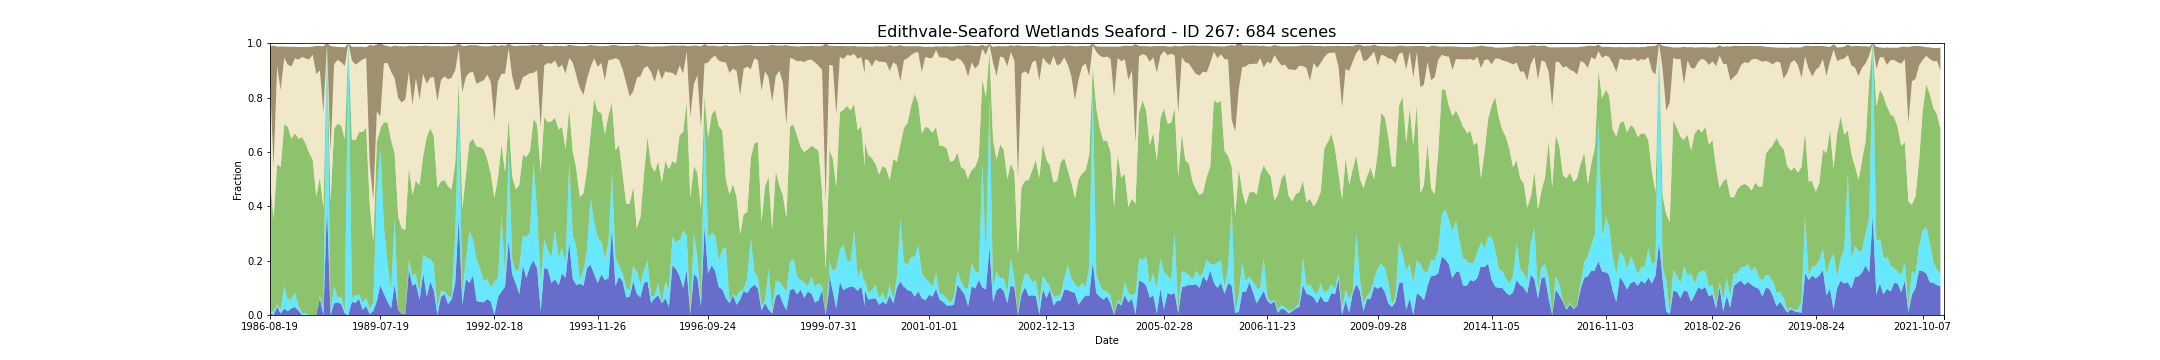

The table this chart was drawn from, first rows:
feature_id, water, wet, bs, pv, npv, pc_missing, date, s3_csv_path, display_time
267, 0.008065, 0.005376, 0.1217, 0.486, 0.3656, 0.0, 1986-08-19T23:31:06Z, s3://dea-public-data-dev/projects/WIT/Ra…, 1986-08-19
267, 0.0, 0.0117, 0.4496, 0.3431, 0.1869, 0.08065, 1987-05-27T23:27:59Z, s3://dea-public-data-dev/projects/WIT/Ra…, 1987-05-27
267, 0.0, 0.0117, 0.4496, 0.3431, 0.1869, 0.08065, 1987-05-27T23:27:36Z, s3://dea-public-data-dev/projects/WIT/Ra…, 1987-05-27
267, 0.02957, 0.008065, 0.07108, 0.5169, 0.3616, 0.0, 1987-09-16T23:30:44Z, s3://dea-public-data-dev/projects/WIT/Ra…, 1987-09-16
267, 0.02957, 0.008065, 0.07113, 0.5169, 0.3615, 0.0, 1987-09-16T23:30:21Z, s3://dea-public-data-dev/projects/WIT/Ra…, 1987-09-16
267, 0.005376, 0.01344, 0.1603, 0.5256, 0.2829, 0.0, 1987-10-02T23:31:05Z, s3://dea-public-data-dev/projects/WIT/Ra…, 1987-10-02
267, 0.005376, 0.01344, 0.1601, 0.5259, 0.2828, 0.0, 1987-10-02T23:30:41Z, s3://dea-public-data-dev/projects/WIT/Ra…, 1987-10-02
267, 0.02419, 0.08333, 0.04032, 0.5945, 0.245, 0.0, 1987-10-25T23:37:15Z, s3://dea-public-data-dev/projects/WIT/Ra…, 1987-10-25
267, 0.01344, 0.04032, 0.06642, 0.6385, 0.2281, 0.0, 1987-11-19T23:32:00Z, s3://dea-public-data-dev/projects/WIT/Ra…, 1987-11-19
267, 0.01344, 0.0457, 0.06578, 0.6345, 0.2274, 0.0, 1987-11-19T23:31:37Z, s3://dea-public-data-dev/projects/WIT/Ra…, 1987-11-19
267, 0.02419, 0.03226, 0.07277, 0.5918, 0.2657, 0.0, 1987-12-05T23:32:15Z, s3://dea-public-data-dev/projects/WIT/Ra…, 1987-12-05
267, 0.02419, 0.03495, 0.07274, 0.5903, 0.2645, 0.0, 1987-12-05T23:31:51Z, s3://dea-public-data-dev/projects/WIT/Ra…, 1987-12-05
267, 0.02957, 0.05108, 0.04258, 0.5875, 0.2761, 0.0, 1987-12-12T23:38:08Z, s3://dea-public-data-dev/projects/WIT/Ra…, 1987-12-12
267, 0.01613, 0.01882, 0.0457, 0.615, 0.2899, 0.0, 1987-12-21T23:32:05Z, s3://dea-public-data-dev/projects/WIT/Ra…, 1987-12-21
267, 0.01613, 0.01613, 0.04589, 0.6157, 0.2916, 0.0, 1987-12-21T23:32:29Z, s3://dea-public-data-dev/projects/WIT/Ra…, 1987-12-21
267, 0.0, 0.008065, 0.03745, 0.6461, 0.2948, 0.0, 1988-02-14T23:39:15Z, s3://dea-public-data-dev/projects/WIT/Ra…, 1988-02-14
267, 0.0, 0.005376, 0.04175, 0.6261, 0.3126, 0.0, 1988-03-01T23:39:25Z, s3://dea-public-data-dev/projects/WIT/Ra…, 1988-03-01
267, 0.0, 0.0, 0.04642, 0.5956, 0.344, 0.0, 1988-03-26T23:33:28Z, s3://dea-public-data-dev/projects/WIT/Ra…, 1988-03-26
267, 0.0, 0.0, 0.04602, 0.5968, 0.3432, 0.0, 1988-03-26T23:33:52Z, s3://dea-public-data-dev/projects/WIT/Ra…, 1988-03-26
267, 0.0, 0.0, 0.03032, 0.5713, 0.3864, 0.0, 1988-04-11T23:33:33Z, s3://dea-public-data-dev/projects/WIT/Ra…, 1988-04-11
267, 0.0, 0.0, 0.03016, 0.5716, 0.3862, 0.0, 1988-04-11T23:33:56Z, s3://dea-public-data-dev/projects/WIT/Ra…, 1988-04-11
267, 0.0, 0.0, 0.1036, 0.4356, 0.4508, 0.0, 1988-04-18T23:39:46Z, s3://dea-public-data-dev/projects/WIT/Ra…, 1988-04-18
267, 0.06183, 0.01075, 0.08876, 0.4339, 0.3941, 0.0, 1988-05-29T23:33:56Z, s3://dea-public-data-dev/projects/WIT/Ra…, 1988-05-29
267, 0.06183, 0.01075, 0.08858, 0.4354, 0.3928, 0.0, 1988-05-29T23:34:20Z, s3://dea-public-data-dev/projects/WIT/Ra…, 1988-05-29
267, 0.0, 0.02216, 0.2435, 0.3724, 0.351, 0.02957, 1988-06-14T23:34:02Z, s3://dea-public-data-dev/projects/WIT/Ra…, 1988-06-14
267, 0.0, 0.02216, 0.2443, 0.3721, 0.3505, 0.02957, 1988-06-14T23:34:25Z, s3://dea-public-data-dev/projects/WIT/Ra…, 1988-06-14
267, 0.4005, 0.5995, 0.0, 0.0, 0.0, 0.0, 1988-07-16T23:34:33Z, s3://dea-public-data-dev/projects/WIT/Ra…, 1988-07-16
267, 0.4086, 0.5914, 0.0, 0.0, 0.0, 0.0, 1988-07-16T23:34:09Z, s3://dea-public-data-dev/projects/WIT/Ra…, 1988-07-16
267, 0.0, 0.0117, 0.3911, 0.4079, 0.1789, 0.08065, 1988-09-25T23:40:18Z, s3://dea-public-data-dev/projects/WIT/Ra…, 1988-09-25
267, 0.04301, 0.05914, 0.06449, 0.5785, 0.2424, 0.0, 1988-10-04T23:34:06Z, s3://dea-public-data-dev/projects/WIT/Ra…, 1988-10-04
267, 0.04301, 0.0672, 0.06454, 0.5746, 0.2383, 0.0, 1988-10-04T23:34:29Z, s3://dea-public-data-dev/projects/WIT/Ra…, 1988-10-04
267, 0.04632, 0.01635, 0.04711, 0.6412, 0.235, 0.01344, 1988-10-27T23:40:11Z, s3://dea-public-data-dev/projects/WIT/Ra…, 1988-10-27
267, 0.04032, 0.02688, 0.05688, 0.6293, 0.2328, 0.0, 1988-11-05T23:34:04Z, s3://dea-public-data-dev/projects/WIT/Ra…, 1988-11-05
267, 0.005495, 0.01099, 0.06887, 0.6319, 0.2677, 0.02151, 1988-11-12T23:40:13Z, s3://dea-public-data-dev/projects/WIT/Ra…, 1988-11-12
267, 0.0, 1.0, 0.0, 0.0, 0.0, 0.0, 1988-12-07T23:34:18Z, s3://dea-public-data-dev/projects/WIT/Ra…, 1988-12-07
267, 0.04956, 0.01166, 0.05044, 0.5843, 0.2908, 0.07796, 1988-12-14T23:39:59Z, s3://dea-public-data-dev/projects/WIT/Ra…, 1988-12-14
267, 0.04408, 0.0303, 0.06526, 0.5691, 0.2779, 0.02419, 1988-12-23T23:33:45Z, s3://dea-public-data-dev/projects/WIT/Ra…, 1988-12-23
267, 0.04408, 0.02755, 0.06565, 0.5704, 0.279, 0.02419, 1988-12-23T23:34:09Z, s3://dea-public-data-dev/projects/WIT/Ra…, 1988-12-23
267, 0.05914, 0.01613, 0.05712, 0.5982, 0.2566, 0.0, 1989-01-15T23:39:45Z, s3://dea-public-data-dev/projects/WIT/Ra…, 1989-01-15
267, 0.01882, 0.02688, 0.0457, 0.6275, 0.2675, 0.0, 1989-01-24T23:33:48Z, s3://dea-public-data-dev/projects/WIT/Ra…, 1989-01-24
267, 0.01882, 0.02688, 0.04581, 0.627, 0.2678, 0.0, 1989-01-24T23:33:24Z, s3://dea-public-data-dev/projects/WIT/Ra…, 1989-01-24
267, 0.03306, 0.0303, 0.04036, 0.6266, 0.2552, 0.02419, 1989-01-31T23:39:40Z, s3://dea-public-data-dev/projects/WIT/Ra…, 1989-01-31
267, 0.002688, 0.01882, 0.4394, 0.383, 0.1497, 0.0, 1989-06-24T23:37:23Z, s3://dea-public-data-dev/projects/WIT/Ra…, 1989-06-24
267, 0.01433, 0.03152, 0.5688, 0.2232, 0.1531, 0.06183, 1989-07-03T23:31:04Z, s3://dea-public-data-dev/projects/WIT/Ra…, 1989-07-03
267, 0.05014, 0.4095, 0.2461, 0.1796, 0.1102, 0.03495, 1989-07-10T23:37:05Z, s3://dea-public-data-dev/projects/WIT/Ra…, 1989-07-10
267, 0.1126, 0.4918, 0.2705, 0.0781, 0.04725, 0.02151, 1989-07-19T23:31:07Z, s3://dea-public-data-dev/projects/WIT/Ra…, 1989-07-19
267, 0.1071, 0.5055, 0.2648, 0.07626, 0.04657, 0.02151, 1989-07-19T23:30:43Z, s3://dea-public-data-dev/projects/WIT/Ra…, 1989-07-19
267, 0.07796, 0.2446, 0.06575, 0.3864, 0.2177, 0.0, 1989-09-21T23:29:35Z, s3://dea-public-data-dev/projects/WIT/Ra…, 1989-09-21
267, 0.04839, 0.1398, 0.06226, 0.5202, 0.2186, 0.0, 1989-10-14T23:34:48Z, s3://dea-public-data-dev/projects/WIT/Ra…, 1989-10-14
267, 0.02452, 0.0654, 0.09153, 0.5527, 0.2526, 0.01344, 1989-12-01T23:33:29Z, s3://dea-public-data-dev/projects/WIT/Ra…, 1989-12-01
267, 0.1129, 0.2446, 0.1214, 0.2376, 0.2749, 0.0, 1990-02-12T23:25:01Z, s3://dea-public-data-dev/projects/WIT/Ra…, 1990-02-12
267, 0.01882, 0.002688, 0.191, 0.3397, 0.4367, 0.0, 1990-03-07T23:30:25Z, s3://dea-public-data-dev/projects/WIT/Ra…, 1990-03-07
267, 0.005435, 0.002717, 0.2068, 0.3105, 0.4633, 0.01075, 1990-03-16T23:24:21Z, s3://dea-public-data-dev/projects/WIT/Ra…, 1990-03-16
267, 0.005435, 0.002717, 0.2067, 0.3099, 0.464, 0.01075, 1990-03-16T23:23:57Z, s3://dea-public-data-dev/projects/WIT/Ra…, 1990-03-16
267, 0.002688, 0.0, 0.1948, 0.311, 0.4798, 0.0, 1990-03-23T23:29:53Z, s3://dea-public-data-dev/projects/WIT/Ra…, 1990-03-23
267, 0.1694, 0.03495, 0.09554, 0.3389, 0.352, 0.0, 1990-05-19T23:24:06Z, s3://dea-public-data-dev/projects/WIT/Ra…, 1990-05-19
267, 0.1694, 0.03495, 0.09554, 0.3389, 0.352, 0.0, 1990-05-19T23:23:42Z, s3://dea-public-data-dev/projects/WIT/Ra…, 1990-05-19
267, 0.1075, 0.03495, 0.218, 0.2991, 0.3305, 0.0, 1990-06-27T23:29:47Z, s3://dea-public-data-dev/projects/WIT/Ra…, 1990-06-27
267, 0.1156, 0.03763, 0.1166, 0.3455, 0.3751, 0.0, 1990-07-22T23:23:31Z, s3://dea-public-data-dev/projects/WIT/Ra…, 1990-07-22
267, 0.1129, 0.03495, 0.1222, 0.3447, 0.3756, 0.0, 1990-07-22T23:23:54Z, s3://dea-public-data-dev/projects/WIT/Ra…, 1990-07-22
... 624 more rows
